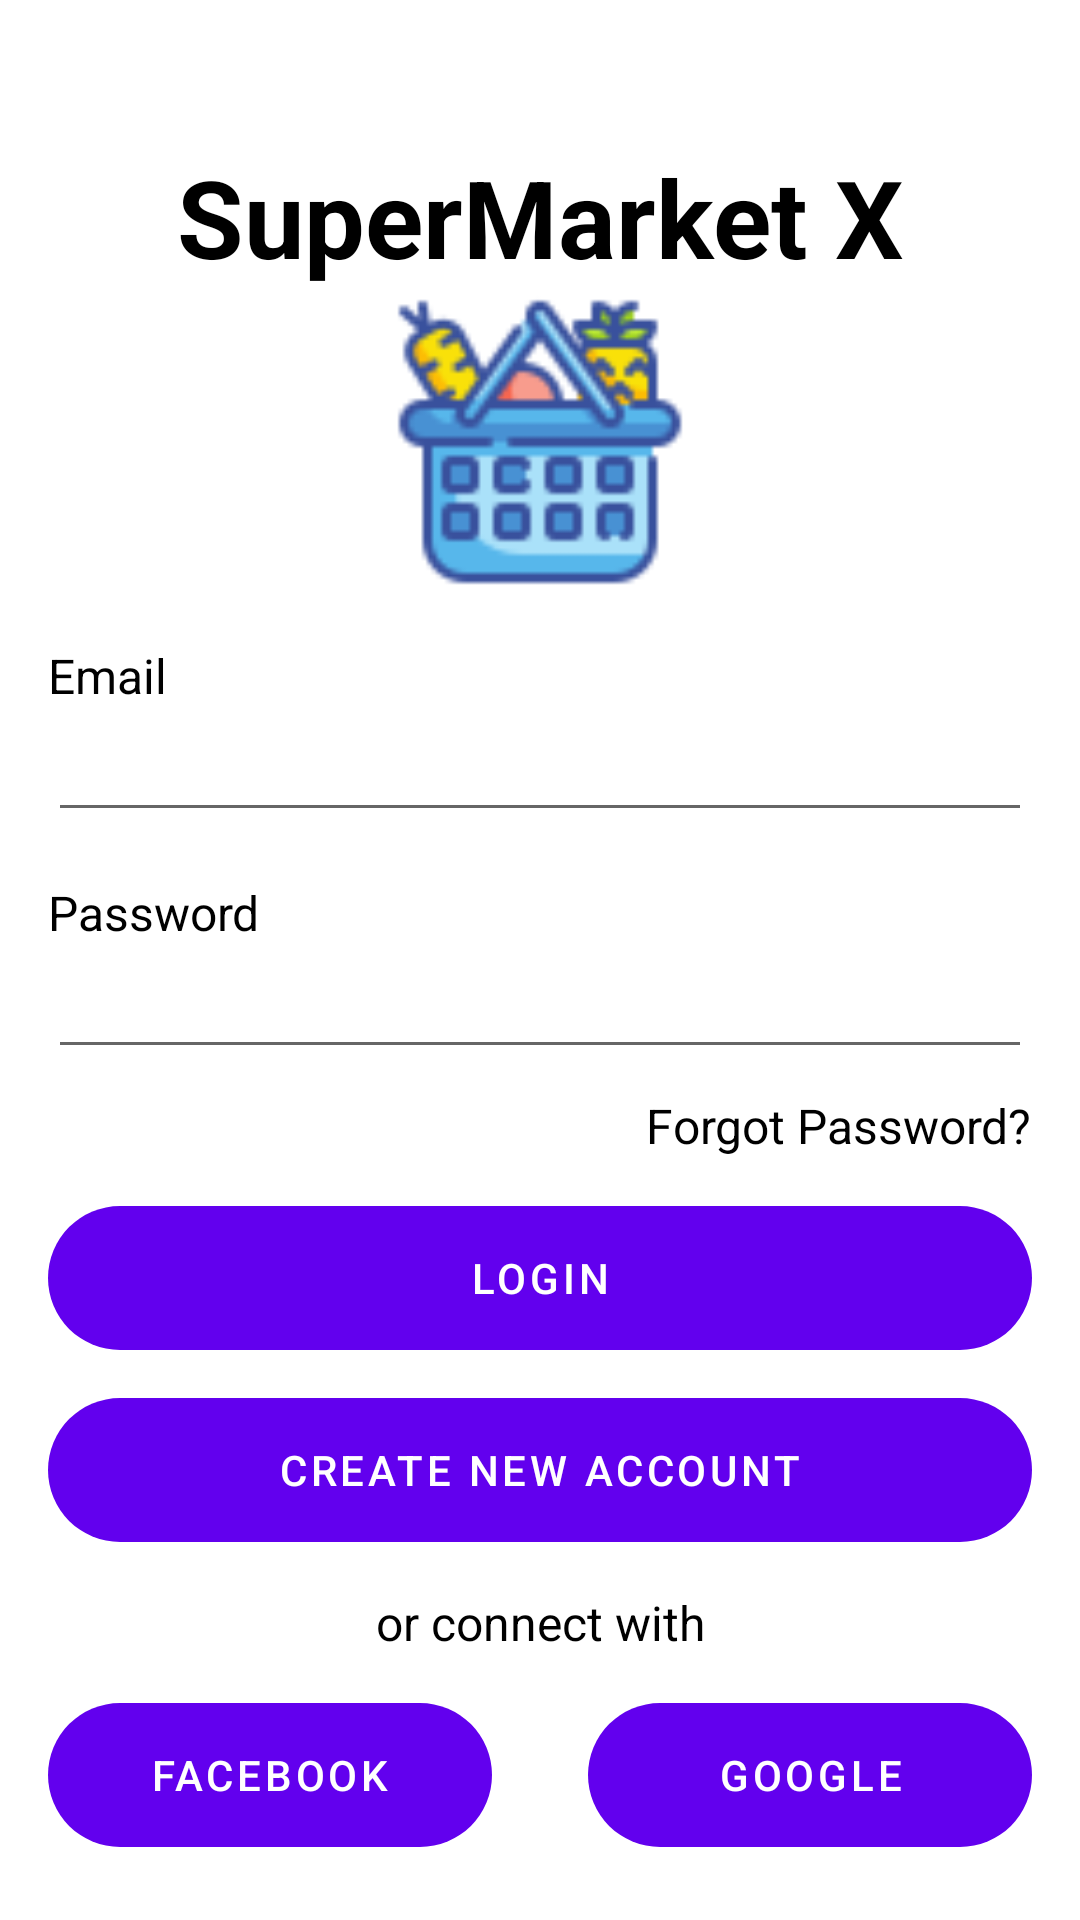

Layout XML and referenced resources for this Android screen:
<!-- AndroidManifest.xml: application theme Theme.GroceryShopper -->
<!-- res/layout/activity_login.xml -->
<?xml version="1.0" encoding="utf-8"?>
<androidx.constraintlayout.widget.ConstraintLayout xmlns:android="http://schemas.android.com/apk/res/android"
    xmlns:app="http://schemas.android.com/apk/res-auto"
    xmlns:tools="http://schemas.android.com/tools"
    android:layout_width="match_parent"
    android:scrollbarAlwaysDrawVerticalTrack="true"
    android:layout_height="match_parent"
    android:fitsSystemWindows="true"
    android:padding="@dimen/standard_padding"
    tools:context=".views.LoginActivity">

    <TextView
        android:id="@+id/tv_title"
        android:textColor="@color/black"
        android:layout_marginTop="@dimen/big_margin"
        app:layout_constraintEnd_toEndOf="parent"
        app:layout_constraintTop_toTopOf="parent"
        app:layout_constraintStart_toStartOf="parent"
        android:textSize="@dimen/header_text_size"
        android:textStyle="bold"
        android:text="@string/label_welcome"
        android:layout_width="wrap_content"
        android:layout_height="wrap_content" />
    <ImageView
        android:id="@+id/iv_login_logo"
        android:layout_width="100dp"
        android:layout_height="100dp"
        android:layout_marginBottom="@dimen/standard_margin"
        android:layout_marginTop="@dimen/standard_margin"
        app:layout_constraintTop_toBottomOf="@id/tv_title"
        android:src="@drawable/ic_shopping_basket"
        app:layout_constraintBottom_toTopOf="@id/gl_horizontal_30"
        app:layout_constraintEnd_toEndOf="parent"
        app:layout_constraintStart_toStartOf="parent" />

    <TextView
        android:id="@+id/tv_login_email"
        android:layout_width="match_parent"
        android:layout_height="wrap_content"
        android:layout_marginTop="@dimen/standard_margin"
        android:text="@string/label_email"
        android:textSize="@dimen/standard_text_size"
        app:layout_constraintEnd_toEndOf="parent"
        app:layout_constraintStart_toStartOf="parent"
        app:layout_constraintTop_toBottomOf="@id/gl_horizontal_30" />

    <EditText
        android:id="@+id/et_login_email"
        android:layout_width="match_parent"
        android:layout_height="wrap_content"
        app:layout_constraintEnd_toEndOf="parent"
        app:layout_constraintStart_toStartOf="parent"
        app:layout_constraintTop_toBottomOf="@id/tv_login_email" />

    <TextView
        android:id="@+id/tv_login_password"
        android:layout_width="match_parent"
        android:layout_height="wrap_content"
        android:layout_marginTop="@dimen/standard_margin"
        android:text="@string/label_password"
        android:textSize="@dimen/standard_text_size"
        app:layout_constraintEnd_toEndOf="parent"
        app:layout_constraintStart_toStartOf="parent"
        app:layout_constraintTop_toBottomOf="@id/et_login_email" />

    <EditText
        android:id="@+id/et_login_password"
        android:layout_width="match_parent"
        android:layout_height="wrap_content"
        android:inputType="textPassword"
        app:layout_constraintEnd_toEndOf="parent"
        app:layout_constraintStart_toStartOf="parent"
        app:layout_constraintTop_toBottomOf="@id/tv_login_password" />

    <TextView
        android:id="@+id/tv_login_forgot_password"
        android:layout_width="wrap_content"
        android:layout_height="wrap_content"
        android:layout_marginTop="@dimen/small_margin"
        android:clickable="true"
        android:focusable="true"    
        android:text="@string/label_forgot_password"
        app:layout_constraintEnd_toEndOf="parent"
        app:layout_constraintTop_toBottomOf="@id/et_login_password" />

    <Button
        android:id="@+id/btn_login"
        android:layout_width="match_parent"
        android:layout_height="wrap_content"
        android:layout_marginTop="@dimen/standard_margin"
        android:background="@drawable/button_custom"
        android:text="@string/btn_login"
        app:layout_constraintEnd_toEndOf="parent"
        app:layout_constraintStart_toStartOf="parent"
        app:layout_constraintTop_toBottomOf="@id/tv_login_forgot_password" />

    <Button
        android:id="@+id/btn_register"
        android:layout_width="match_parent"
        android:layout_height="wrap_content"
        android:layout_marginTop="@dimen/standard_margin"
        android:background="@drawable/button_custom"
        android:text="@string/btn_register"
        app:layout_constraintEnd_toEndOf="parent"
        app:layout_constraintStart_toStartOf="parent"
        app:layout_constraintTop_toBottomOf="@id/btn_login" />

    <TextView
        android:id="@+id/tv_login_options"
        android:layout_width="match_parent"
        android:layout_height="wrap_content"
        android:layout_marginTop="@dimen/standard_margin"
        android:gravity="center_horizontal"
        android:text="@string/label_login_options"
        app:layout_constraintEnd_toEndOf="parent"
        app:layout_constraintStart_toStartOf="parent"
        app:layout_constraintTop_toBottomOf="@id/btn_register" />

    <Button
        android:id="@+id/btn_facebook"
        android:layout_width="0dp"
        android:layout_height="wrap_content"
        android:layout_marginTop="@dimen/standard_margin"
        android:layout_marginRight="@dimen/standard_margin"
        android:background="@drawable/button_custom"
        android:text="@string/btn_facebook"
        app:layout_constraintEnd_toStartOf="@id/btn_google"
        app:layout_constraintStart_toStartOf="parent"
        app:layout_constraintTop_toBottomOf="@id/tv_login_options" />

    <Button
        android:id="@+id/btn_google"
        android:layout_width="0dp"
        android:layout_height="wrap_content"
        android:layout_marginLeft="@dimen/standard_margin"
        android:layout_marginTop="@dimen/standard_margin"
        android:background="@drawable/button_custom"
        android:text="@string/btn_google"
        app:layout_constraintEnd_toEndOf="parent"
        app:layout_constraintStart_toEndOf="@id/btn_facebook"
        app:layout_constraintTop_toBottomOf="@id/tv_login_options" />

    <androidx.constraintlayout.widget.Guideline
        android:id="@+id/gl_horizontal_30"
        android:layout_width="match_parent"
        android:layout_height="match_parent"
        android:orientation="horizontal"
        app:layout_constraintGuide_percent="0.3" />

</androidx.constraintlayout.widget.ConstraintLayout>
<!-- resources referenced by this layout -->
<resources>
  <color name="black">#FF000000</color>
  <dimen name="big_margin">32dp</dimen>
  <dimen name="header_text_size">36sp</dimen>
  <dimen name="small_margin">8dp</dimen>
  <dimen name="standard_margin">16dp</dimen>
  <dimen name="standard_padding">16dp</dimen>
  <dimen name="standard_text_size">16sp</dimen>
  <!-- drawable button_custom (drawable) -->
  <?xml version="1.0" encoding="utf-8"?>
  <shape android:shape="rectangle"
      xmlns:android="http://schemas.android.com/apk/res/android">
      <corners android:radius="35dp" />
  </shape>
  <!-- drawable ic_shopping_basket: png bitmap (drawable, 4165 bytes) -->
  <string name="btn_facebook">Facebook</string>
  <string name="btn_google">Google</string>
  <string name="btn_login">Login</string>
  <string name="btn_register">Create new account</string>
  <string name="label_email">Email</string>
  <string name="label_forgot_password">Forgot Password?</string>
  <string name="label_login_options">or connect with</string>
  <string name="label_password">Password</string>
  <string name="label_welcome">SuperMarket X</string>
  <style name="Theme.GroceryShopper" parent="Theme.MaterialComponents.DayNight.DarkActionBar">
          
          <item name="colorPrimary">@color/purple_500</item>
          <item name="colorPrimaryVariant">@color/purple_700</item>
          <item name="colorOnPrimary">@color/white</item>
          
          <item name="colorSecondary">@color/teal_200</item>
          <item name="colorSecondaryVariant">@color/teal_700</item>
          <item name="colorOnSecondary">@color/black</item>
          
          <item name="android:statusBarColor" tools:targetApi="l">?attr/colorPrimaryVariant</item>
          
          <item name="android:textViewStyle">@style/text_view_custom</item>
      </style>
  <color name="purple_500">#FF6200EE</color>
  <color name="purple_700">#FF3700B3</color>
  <color name="white">#FFFFFFFF</color>
  <color name="teal_200">#FF03DAC5</color>
  <color name="teal_700">#FF018786</color>
  <style name="text_view_custom" parent="Widget.AppCompat.TextView">
          <item name="android:textColor">@color/black</item>
          <item name="android:textSize">@dimen/standard_text_size</item>
      </style>
</resources>
